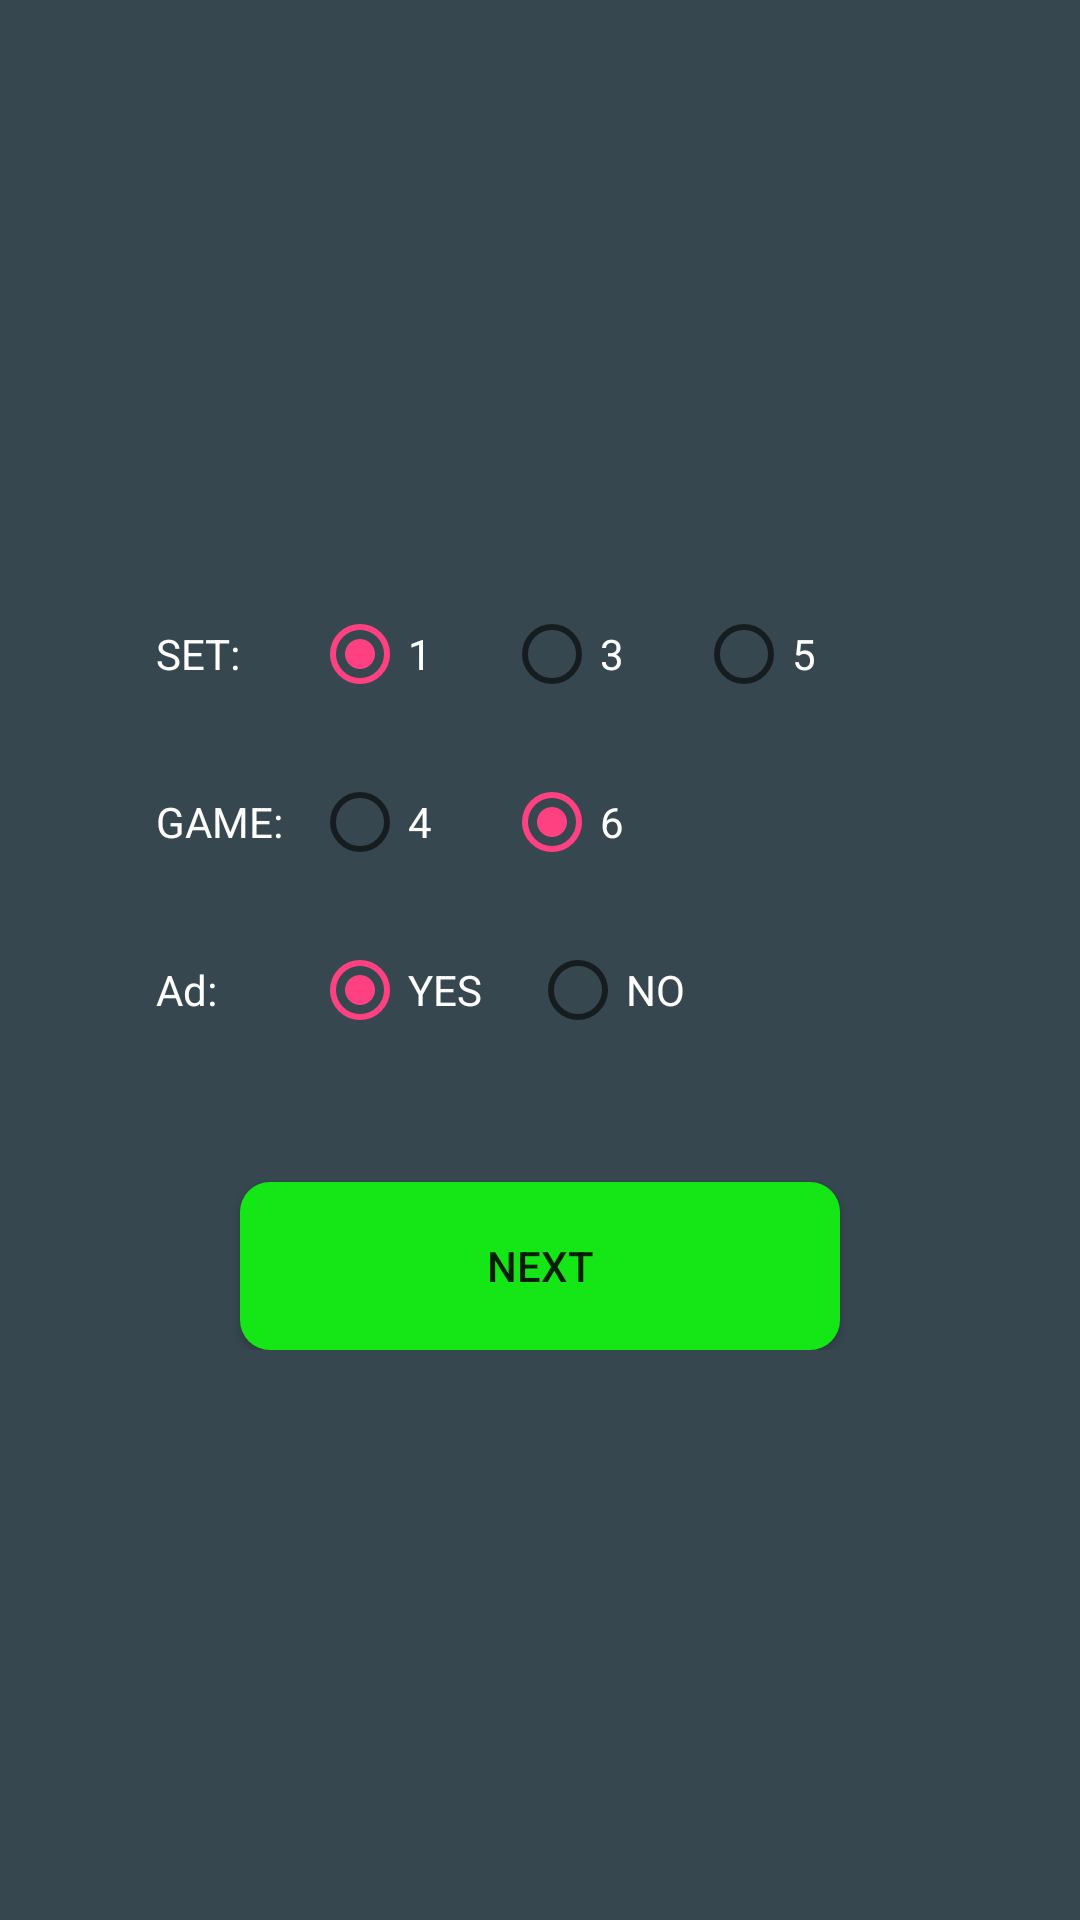

The Android layout XML behind this screen, and the referenced resources:
<!-- AndroidManifest.xml: application theme AppTheme -->
<!-- res/layout/addmatchdetailview.xml -->
<?xml version="1.0" encoding="utf-8"?>
<RelativeLayout xmlns:android="http://schemas.android.com/apk/res/android"
    android:layout_width="match_parent"
    android:layout_height="match_parent"
    android:gravity="center"
    android:layout_marginTop="56dp"
    android:background="@color/colorLightBlueGrey">
    <LinearLayout
        android:layout_width="wrap_content"
        android:layout_height="wrap_content"
        android:orientation="vertical"
        android:gravity="center_horizontal">
        <RelativeLayout
            android:layout_width="256dp"
            android:layout_height="56dp">
            <TextView
                android:layout_width="48dp"
                android:layout_height="56dp"
                android:id="@+id/set"
                android:gravity="center_vertical"
                android:text="SET:"
                android:textColor="@color/colorTopMenuText"/>
            <RadioGroup
                android:id="@+id/setRadioGroup"
                android:layout_width="wrap_content"
                android:layout_height="56dp"
                android:gravity="center"
                android:orientation="horizontal"
                android:layout_toRightOf="@+id/set">

                <RadioButton
                    android:id="@+id/set1"
                    android:layout_width="48dp"
                    android:layout_height="56dp"
                    android:shadowColor="@color/colorGreen"
                    android:layout_marginLeft="4dp"
                    android:checked="true"
                    android:text="1"
                    android:textColor="@color/colorTopMenuText" />

                <RadioButton
                    android:id="@+id/set3"
                    android:layout_width="48dp"
                    android:layout_height="56dp"
                    android:layout_marginLeft="16dp"
                    android:text="3"
                    android:textColor="@color/colorTopMenuText" />
                <RadioButton
                    android:id="@+id/set5"
                    android:layout_width="48dp"
                    android:layout_height="56dp"
                    android:layout_marginLeft="16dp"
                    android:text="5"
                    android:textColor="@color/colorTopMenuText"/>

            </RadioGroup>

        </RelativeLayout>
        <RelativeLayout
            android:layout_width="256dp"
            android:layout_height="56dp">
            <TextView
                android:layout_width="48dp"
                android:layout_height="56dp"
                android:id="@+id/game"
                android:gravity="center_vertical"
                android:text="GAME:"
                android:textColor="@color/colorTopMenuText"/>
            <RadioGroup
                android:id="@+id/gameRadioGroup"
                android:layout_width="wrap_content"
                android:layout_height="56dp"
                android:layout_toRightOf="@+id/game"
                android:gravity="center"
                android:orientation="horizontal">

                <RadioButton
                    android:id="@+id/game4"
                    android:layout_width="48dp"
                    android:layout_height="56dp"
                    android:shadowColor="@color/colorGreen"
                    android:layout_marginLeft="4dp"
                    android:text="4"
                    android:textColor="@color/colorTopMenuText" />

                <RadioButton
                    android:id="@+id/game6"
                    android:layout_width="48dp"
                    android:layout_height="56dp"
                    android:checked="true"
                    android:layout_marginLeft="16dp"
                    android:text="6"
                    android:textColor="@color/colorTopMenuText" />

            </RadioGroup>

        </RelativeLayout>
        <RelativeLayout
            android:layout_width="256dp"
            android:layout_height="56dp">
            <TextView
                android:layout_width="48dp"
                android:layout_height="56dp"
                android:id="@+id/ad"
                android:gravity="center_vertical"
                android:text="Ad:"
                android:textColor="@color/colorTopMenuText"/>
            <RadioGroup
                android:id="@+id/adRadioGroup"
                android:layout_width="wrap_content"
                android:layout_height="56dp"
                android:layout_toRightOf="@+id/ad"
                android:gravity="center"
                android:orientation="horizontal">

                <RadioButton
                    android:id="@+id/adyes"
                    android:layout_width="wrap_content"
                    android:layout_height="wrap_content"
                    android:shadowColor="@color/colorGreen"
                    android:layout_marginLeft="4dp"
                    android:checked="true"
                    android:text="YES"
                    android:textColor="@color/colorTopMenuText" />

                <RadioButton
                    android:id="@+id/adno"
                    android:layout_width="wrap_content"
                    android:layout_height="wrap_content"
                    android:layout_marginLeft="16dp"
                    android:text="NO"
                    android:textColor="@color/colorTopMenuText" />

            </RadioGroup>

        </RelativeLayout>

        <Button
            android:layout_width="200dp"
            android:layout_height="56dp"
            android:text="NEXT"
            android:layout_marginTop="36dp"
            android:background="@drawable/buttonshape"/>

    </LinearLayout>

</RelativeLayout>
<!-- resources referenced by this layout -->
<resources>
  <color name="colorGreen">#14e715</color>
  <color name="colorLightBlueGrey">#37474f</color>
  <color name="colorTopMenuText">#ffffff</color>
  <!-- drawable buttonshape (drawable) -->
  <?xml version="1.0" encoding="utf-8"?>
  <shape xmlns:android="http://schemas.android.com/apk/res/android">
      <solid android:color="@color/colorGreen" />
      <corners
          android:bottomLeftRadius="10dp"
          android:bottomRightRadius="10dp"
          android:topLeftRadius="10dp"
          android:topRightRadius="10dp" />
      <padding
          android:bottom="5dp"
          android:left="5dp"
          android:right="5dp"
          android:top="5dp" />
  </shape>
  <style name="AppTheme" parent="Theme.AppCompat.Light.DarkActionBar">
          
          <item name="colorPrimary">@color/colorPrimary</item>
          <item name="colorPrimaryDark">@color/colorPrimaryDark</item>
          <item name="colorAccent">@color/colorAccent</item>
      </style>
  <color name="colorPrimary">#3F51B5</color>
  <color name="colorPrimaryDark">#303F9F</color>
  <color name="colorAccent">#FF4081</color>
</resources>
